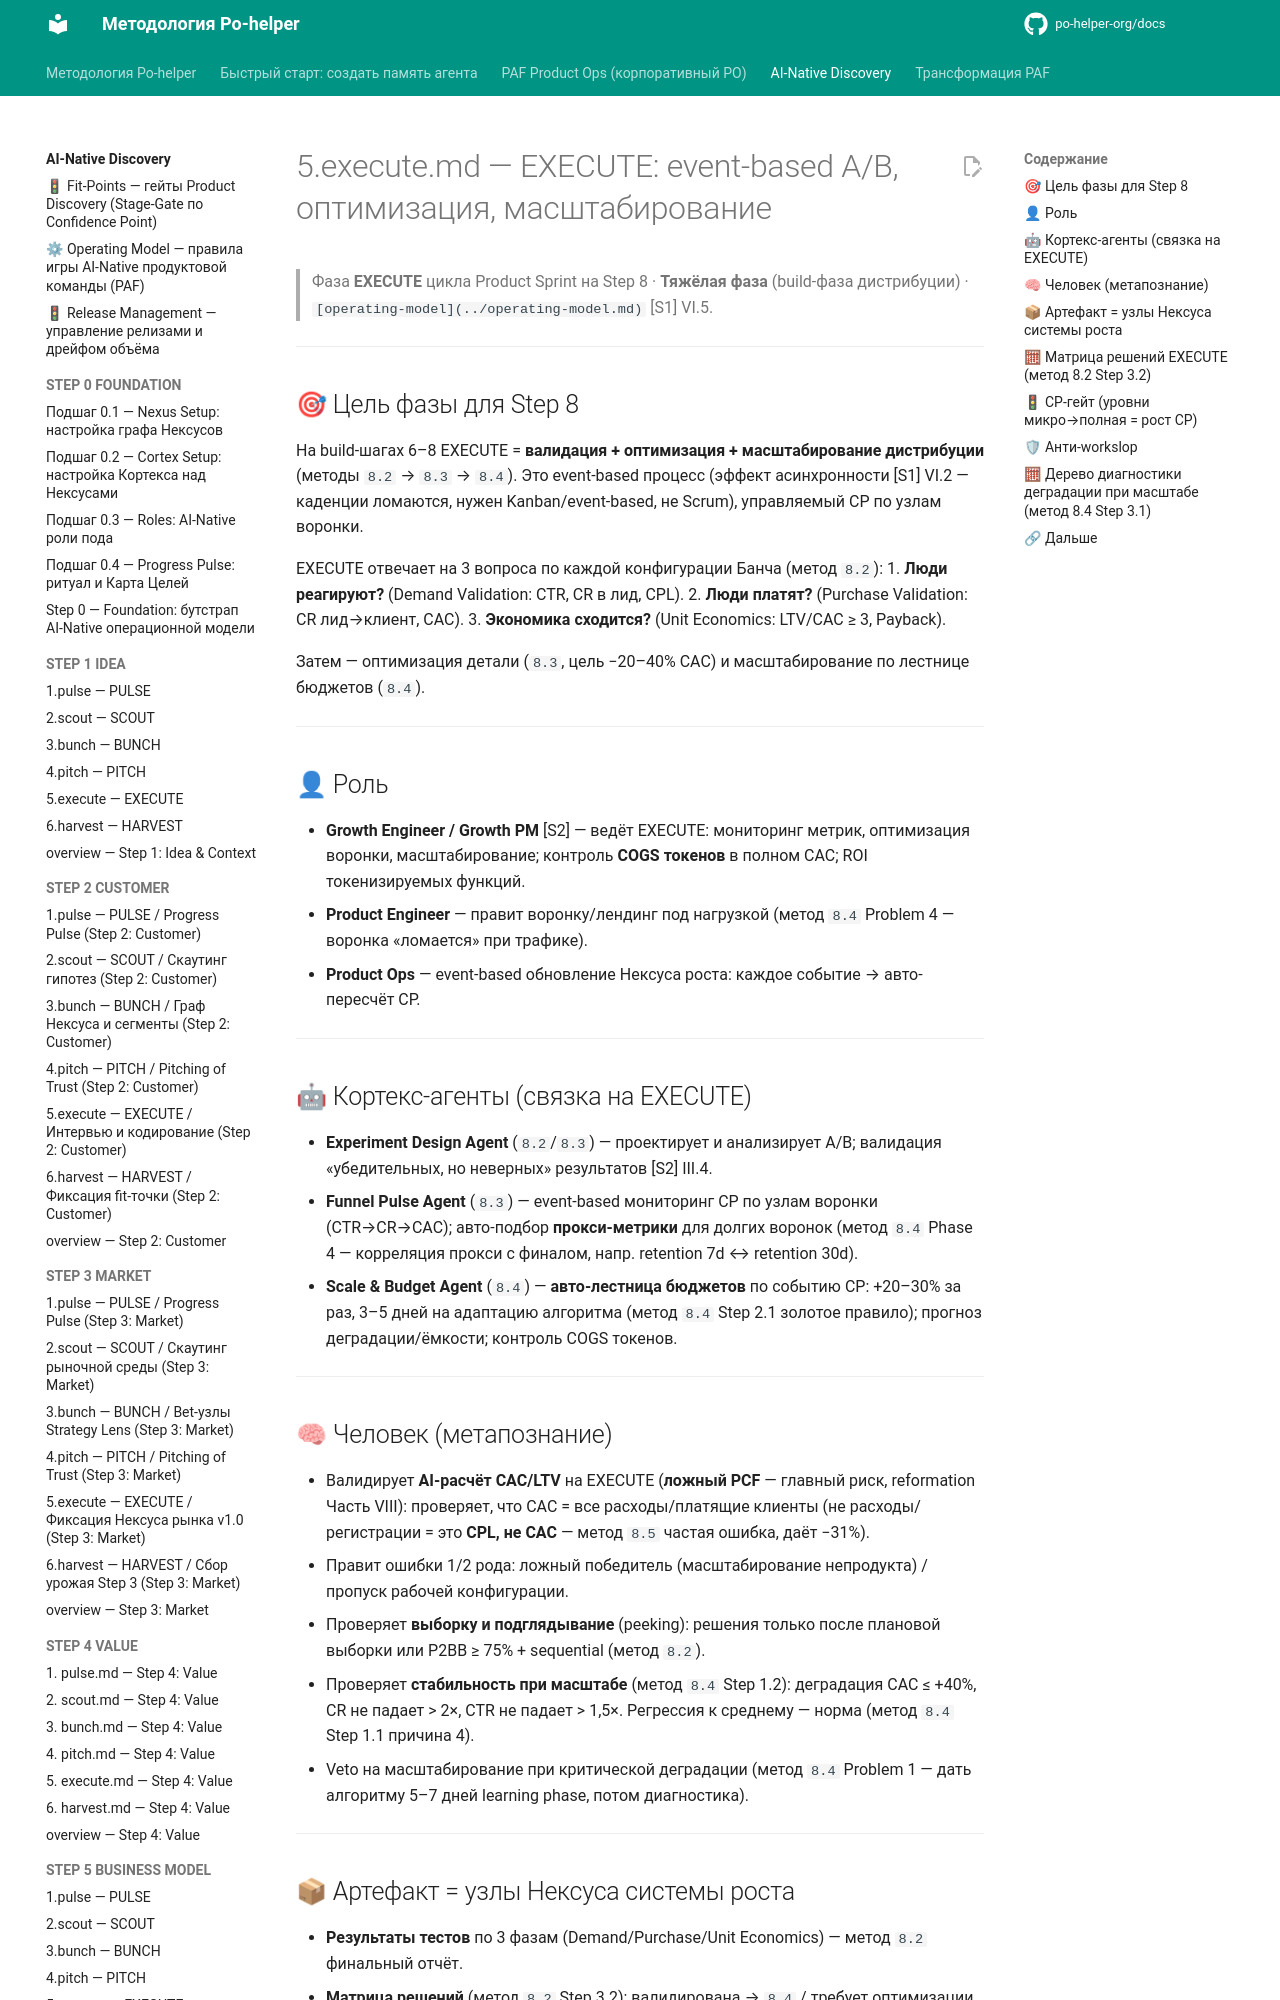

repository: po-helper-org/docs · page: ai-processes/STEP-8-ACQUISITION-PCF/5.execute/index.html · generator: mkdocs

---
nexus: growth
node_id: aip-8-execute
node_type: sprint-phase
paf_step: 8
sprint_phase: execute
kind: normative
owner: Growth Engineer
confidence: 1.0
sources: ["[S1]", "[S2]", "[S3]", "[S4]", "RB-STEP-8"]
updated: 2026-06-20
ttl_days: 365
ripeness: fresh
tags: []
---

# 5.execute.md — EXECUTE: event-based A/B, оптимизация, масштабирование

> Фаза **EXECUTE** цикла Product Sprint на Step 8 · **Тяжёлая фаза** (build-фаза дистрибуции) · `[operating-model](../operating-model.md)` [S1] VI.5.

---

## 🎯 Цель фазы для Step 8

На build-шагах 6–8 EXECUTE = **валидация + оптимизация + масштабирование дистрибуции** (методы `8.2` → `8.3` → `8.4`). Это event-based процесс (эффект асинхронности [S1] VI.2 — каденции ломаются, нужен Kanban/event-based, не Scrum), управляемый CP по узлам воронки.

EXECUTE отвечает на 3 вопроса по каждой конфигурации Банча (метод `8.2`):
1. **Люди реагируют?** (Demand Validation: CTR, CR в лид, CPL).
2. **Люди платят?** (Purchase Validation: CR лид→клиент, CAC).
3. **Экономика сходится?** (Unit Economics: LTV/CAC ≥ 3, Payback).

Затем — оптимизация детали (`8.3`, цель −20–40% CAC) и масштабирование по лестнице бюджетов (`8.4`).

---

## 👤 Роль

- **Growth Engineer / Growth PM** [S2] — ведёт EXECUTE: мониторинг метрик, оптимизация воронки, масштабирование; контроль **COGS токенов** в полном CAC; ROI токенизируемых функций.
- **Product Engineer** — правит воронку/лендинг под нагрузкой (метод `8.4` Problem 4 — воронка «ломается» при трафике).
- **Product Ops** — event-based обновление Нексуса роста: каждое событие → авто-пересчёт CP.

---

## 🤖 Кортекс-агенты (связка на EXECUTE)

- **Experiment Design Agent** (`8.2`/`8.3`) — проектирует и анализирует A/B; валидация «убедительных, но неверных» результатов [S2] III.4.
- **Funnel Pulse Agent** (`8.3`) — event-based мониторинг CP по узлам воронки (CTR→CR→CAC); авто-подбор **прокси-метрики** для долгих воронок (метод `8.4` Phase 4 — корреляция прокси с финалом, напр. retention 7d ↔ retention 30d).
- **Scale & Budget Agent** (`8.4`) — **авто-лестница бюджетов** по событию CP: +20–30% за раз, 3–5 дней на адаптацию алгоритма (метод `8.4` Step 2.1 золотое правило); прогноз деградации/ёмкости; контроль COGS токенов.

---
